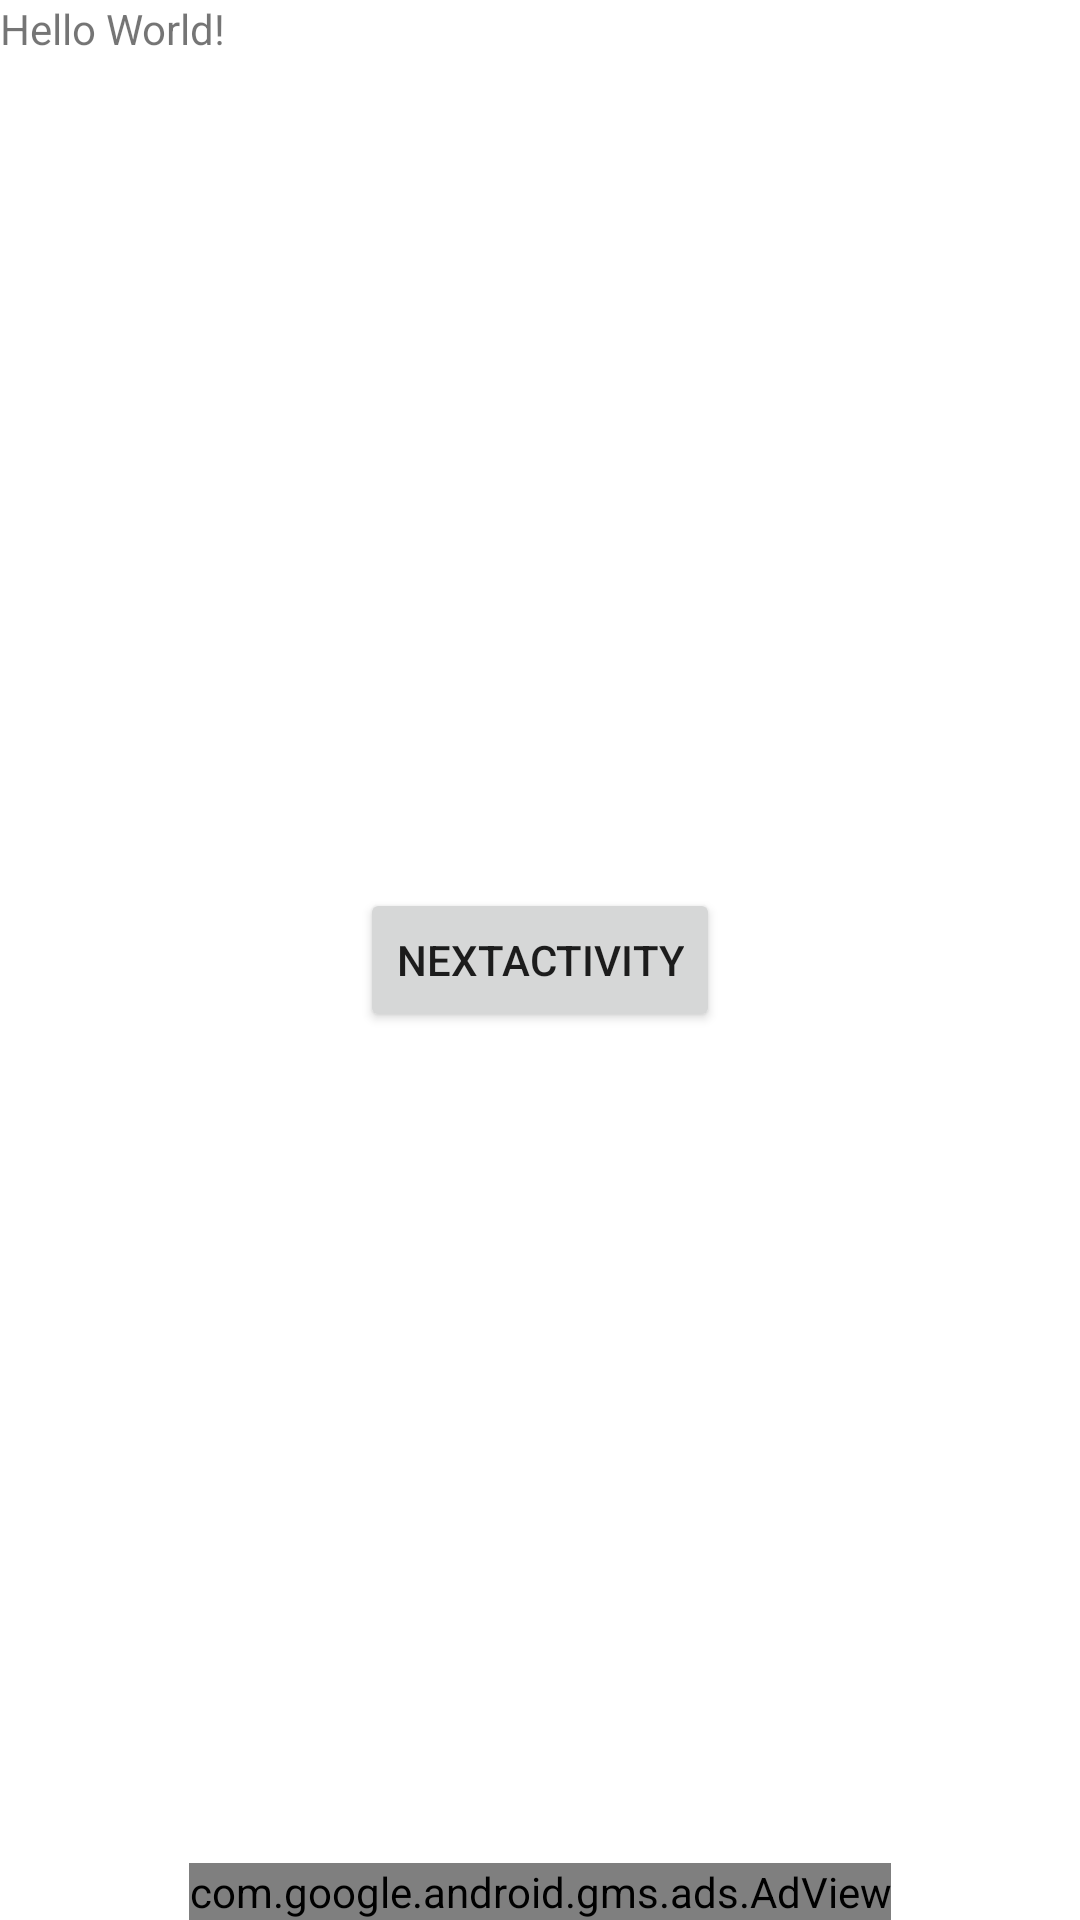

Write the Android layout XML for this screen, with the resource values it uses.
<!-- AndroidManifest.xml: application theme Theme.AdsIntegrationExample -->
<!-- res/layout/activity_main.xml -->
<?xml version="1.0" encoding="utf-8"?>
<RelativeLayout xmlns:android="http://schemas.android.com/apk/res/android"
    xmlns:app="http://schemas.android.com/apk/res-auto"
    xmlns:tools="http://schemas.android.com/tools"
    android:layout_width="match_parent"
    android:layout_height="match_parent"
    tools:context=".MainActivity">

    <TextView
        android:layout_width="wrap_content"
        android:layout_height="wrap_content"
        android:text="Hello World!" />
    <Button
        android:id="@+id/button"
        android:layout_width="wrap_content"
        android:layout_height="wrap_content"
        android:layout_centerInParent="true"
        android:text="@string/nextactivity"
        />
    <com.google.android.gms.ads.AdView
        xmlns:ads="http://schemas.android.com/apk/res-auto"
        android:id="@+id/adView"
        android:layout_width="wrap_content"
        android:layout_height="wrap_content"
        android:layout_centerHorizontal="true"
        android:layout_alignParentBottom="true"
        ads:adSize="BANNER"
        ads:adUnitId="ca-app-pub-3940256099942544/6300978111">
    </com.google.android.gms.ads.AdView>


</RelativeLayout>
<!-- resources referenced by this layout -->
<resources>
  <string name="nextactivity">NextActivity</string>
  <style name="Theme.AdsIntegrationExample" parent="Theme.MaterialComponents.DayNight.DarkActionBar">
          
          <item name="colorPrimary">@color/purple_500</item>
          <item name="colorPrimaryVariant">@color/purple_700</item>
          <item name="colorOnPrimary">@color/white</item>
          
          <item name="colorSecondary">@color/teal_200</item>
          <item name="colorSecondaryVariant">@color/teal_700</item>
          <item name="colorOnSecondary">@color/black</item>
          
          <item name="android:statusBarColor" tools:targetApi="l">?attr/colorPrimaryVariant</item>
          
      </style>
  <!-- not gathered from this repository: default colours our renderer supplied (Android Studio template values) -->
  <color name="purple_500">#FF6200EE</color>
  <color name="purple_700">#FF3700B3</color>
  <color name="teal_200">#FF03DAC5</color>
  <color name="teal_700">#FF018786</color>
  <color name="black">#FF000000</color>
  <color name="white">#FFFFFFFF</color>
</resources>
